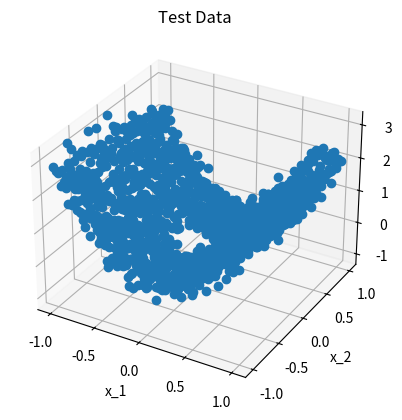
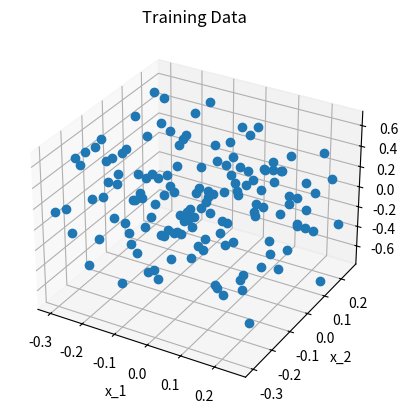

Source code (Python) for these figures, in order:
from mpl_toolkits import mplot3d
import pylab as pb
import numpy as np
import matplotlib.pyplot as plt
from scipy.stats import multivariate_normal
from scipy.stats import norm
from math import pi
from scipy.spatial.distance import cdist



universeX = np.linspace(-1, 1, 41)
sigma = 0.3

trainX_list = []
testX_list = []
ttrain = []
ttest = []
Xext = []
Xext2 = []

for x1 in universeX:
    for x2 in universeX:
        t_true = x1**2 * 2.5 + (-0.5)*x2**3
        
        if abs(x1) > 0.3 or abs(x2) > 0.3:
            testX_list.append([x1, x2])
            ttest.append(t_true + np.random.normal(0, sigma) + 0.25*np.random.normal(0, sigma))
            Xext2.append([1, x1**2, x2**3])
        # Villkor för träningsdata
        else:
            trainX_list.append([x1, x2])
            ttrain.append(t_true + np.random.normal(0, sigma))
            Xext.append([1, x1**2, x2**3])

Xext = np.array(Xext)
Xext2 = np.array(Xext2)
ttrain = np.array(ttrain)
ttest = np.array(ttest)

wML = np.dot(np.dot(np.linalg.inv(np.dot(np.transpose(Xext), Xext)), np.transpose(Xext)), ttrain)

print("wML:")
print(wML)

betaML = 0
for i in range(len(trainX_list)):
    x1, x2 = trainX_list[i]
    betaML += np.square(ttrain[i] - np.dot(wML, np.transpose([1, x1**2, x2**3])))

betaML = betaML/len(ttrain)
betaML = 1/betaML

print("\nbetaML:")
print(betaML)

predT = []
for i in range(len(testX_list)):
    x1, x2 = testX_list[i]
    predT += [wML[0] + wML[1]*(x1**2) + wML[2]*(x2**3)]

total = 0
for i in range(len(predT)):
    total += np.square(predT[i] - ttest[i])
total = total/len(predT)

print("\nMSE:")
print(total)

test_x1 = np.array([pt[0] for pt in testX_list])
test_x2 = np.array([pt[1] for pt in testX_list])
train_x1 = np.array([pt[0] for pt in trainX_list])
train_x2 = np.array([pt[1] for pt in trainX_list])

plt.figure(1)
ax = plt.axes(projection = '3d')
ax.set_title('Test Data')
ax.set_xlabel('x_1')
ax.set_ylabel('x_2')
ax.set_zlabel('ttest')
ax.plot3D(test_x1, test_x2, ttest, 'o')
plt.show()

plt.figure(2)
ax = plt.axes(projection = '3d')
ax.set_title('Training Data')
ax.set_xlabel('x_1')
ax.set_ylabel('x_2')
ax.set_zlabel('ttrain')
ax.plot3D(train_x1, train_x2, ttrain, 'o')
plt.show()
